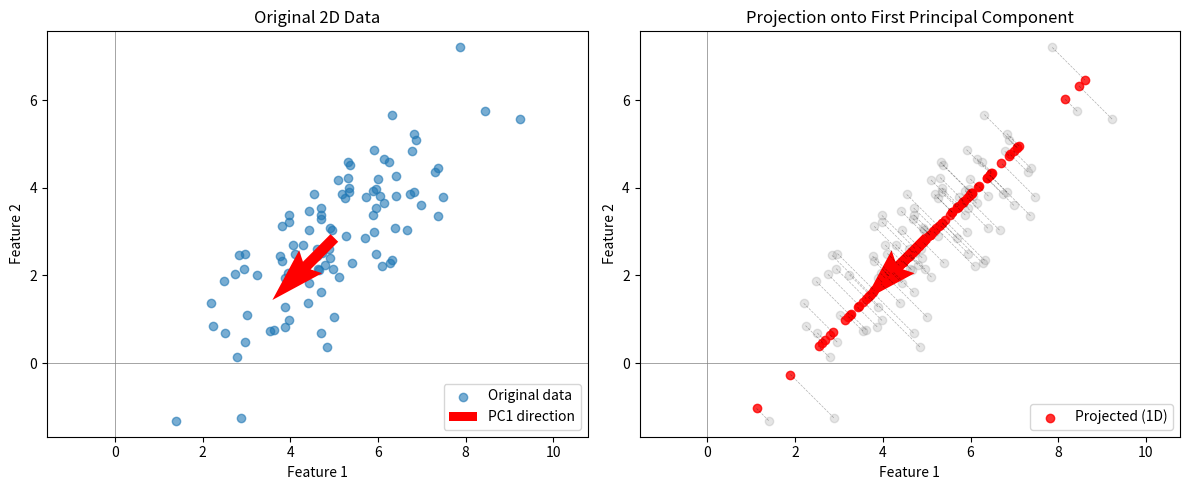

Recreate this plot in Python.
import numpy as np
import matplotlib.pyplot as plt
from scipy.io import loadmat
import os

# Try to load the .mat file
filename = 'ex2data1.mat'
if not os.path.exists(filename):
    print(f"Warning: {filename} not found. Using synthetic data for demonstration.")
    np.random.seed(3080)
    # Generate correlated 2D data (similar to what might be in the file)
    mean = [5, 3]
    cov = [[2, 1.5], [1.5, 2]]
    X = np.random.multivariate_normal(mean, cov, 100)
else:
    data = loadmat(filename)
    # Inspect keys to find the data variable
    # print(data.keys())  # uncomment to see available keys
    # Assume the first non-metadata key contains the data
    for key in data.keys():
        if not key.startswith('__'):
            X = data[key]
            break
    else:
        raise ValueError("No data variable found in .mat file")
    # If you know the key is 'X', use: X = data['X']

# Rest of PCA code as before...

# 1. Normalize data to zero mean
X_mean = np.mean(X, axis=0)
X_centered = X - X_mean

# 2. Compute covariance matrix
cov_matrix = np.cov(X_centered, rowvar=False)

# 3. SVD to get eigenvectors/eigenvalues
U, S, Vt = np.linalg.svd(cov_matrix)  # U contains eigenvectors as columns
# Principal components are the columns of U (or rows of Vt). We'll take first PC.
pc1 = U[:, 0]  # direction of greatest variance

# 4. Project data onto first principal component (1D)
X_projected_1d = X_centered @ pc1  # shape (m,)

# For visualization, we can also reconstruct the projected points in 2D
X_reconstructed = np.outer(X_projected_1d, pc1) + X_mean

# Plot original and projected data
plt.figure(figsize=(12, 5))

plt.subplot(1, 2, 1)
plt.scatter(X[:, 0], X[:, 1], alpha=0.6, label='Original data')
plt.axhline(0, color='gray', lw=0.5)
plt.axvline(0, color='gray', lw=0.5)
plt.quiver(X_mean[0], X_mean[1], pc1[0]*2, pc1[1]*2, angles='xy', scale_units='xy', scale=1,
           color='red', width=0.02, label='PC1 direction')
plt.xlabel('Feature 1')
plt.ylabel('Feature 2')
plt.title('Original 2D Data')
plt.legend()
plt.axis('equal')

plt.subplot(1, 2, 2)
# Plot original points faintly
plt.scatter(X[:, 0], X[:, 1], alpha=0.2, color='gray')
# Plot projected points (along PC1)
plt.scatter(X_reconstructed[:, 0], X_reconstructed[:, 1], alpha=0.8, c='red', label='Projected (1D)')
# Draw lines connecting each point to its projection
for i in range(len(X)):
    plt.plot([X[i, 0], X_reconstructed[i, 0]], [X[i, 1], X_reconstructed[i, 1]],
             'k--', lw=0.5, alpha=0.3)
plt.axhline(0, color='gray', lw=0.5)
plt.axvline(0, color='gray', lw=0.5)
plt.quiver(X_mean[0], X_mean[1], pc1[0]*2, pc1[1]*2, angles='xy', scale_units='xy', scale=1,
           color='red', width=0.02)
plt.xlabel('Feature 1')
plt.ylabel('Feature 2')
plt.title('Projection onto First Principal Component')
plt.legend()
plt.axis('equal')

plt.tight_layout()
plt.savefig('pca_projection.png', dpi=150)
plt.show()
